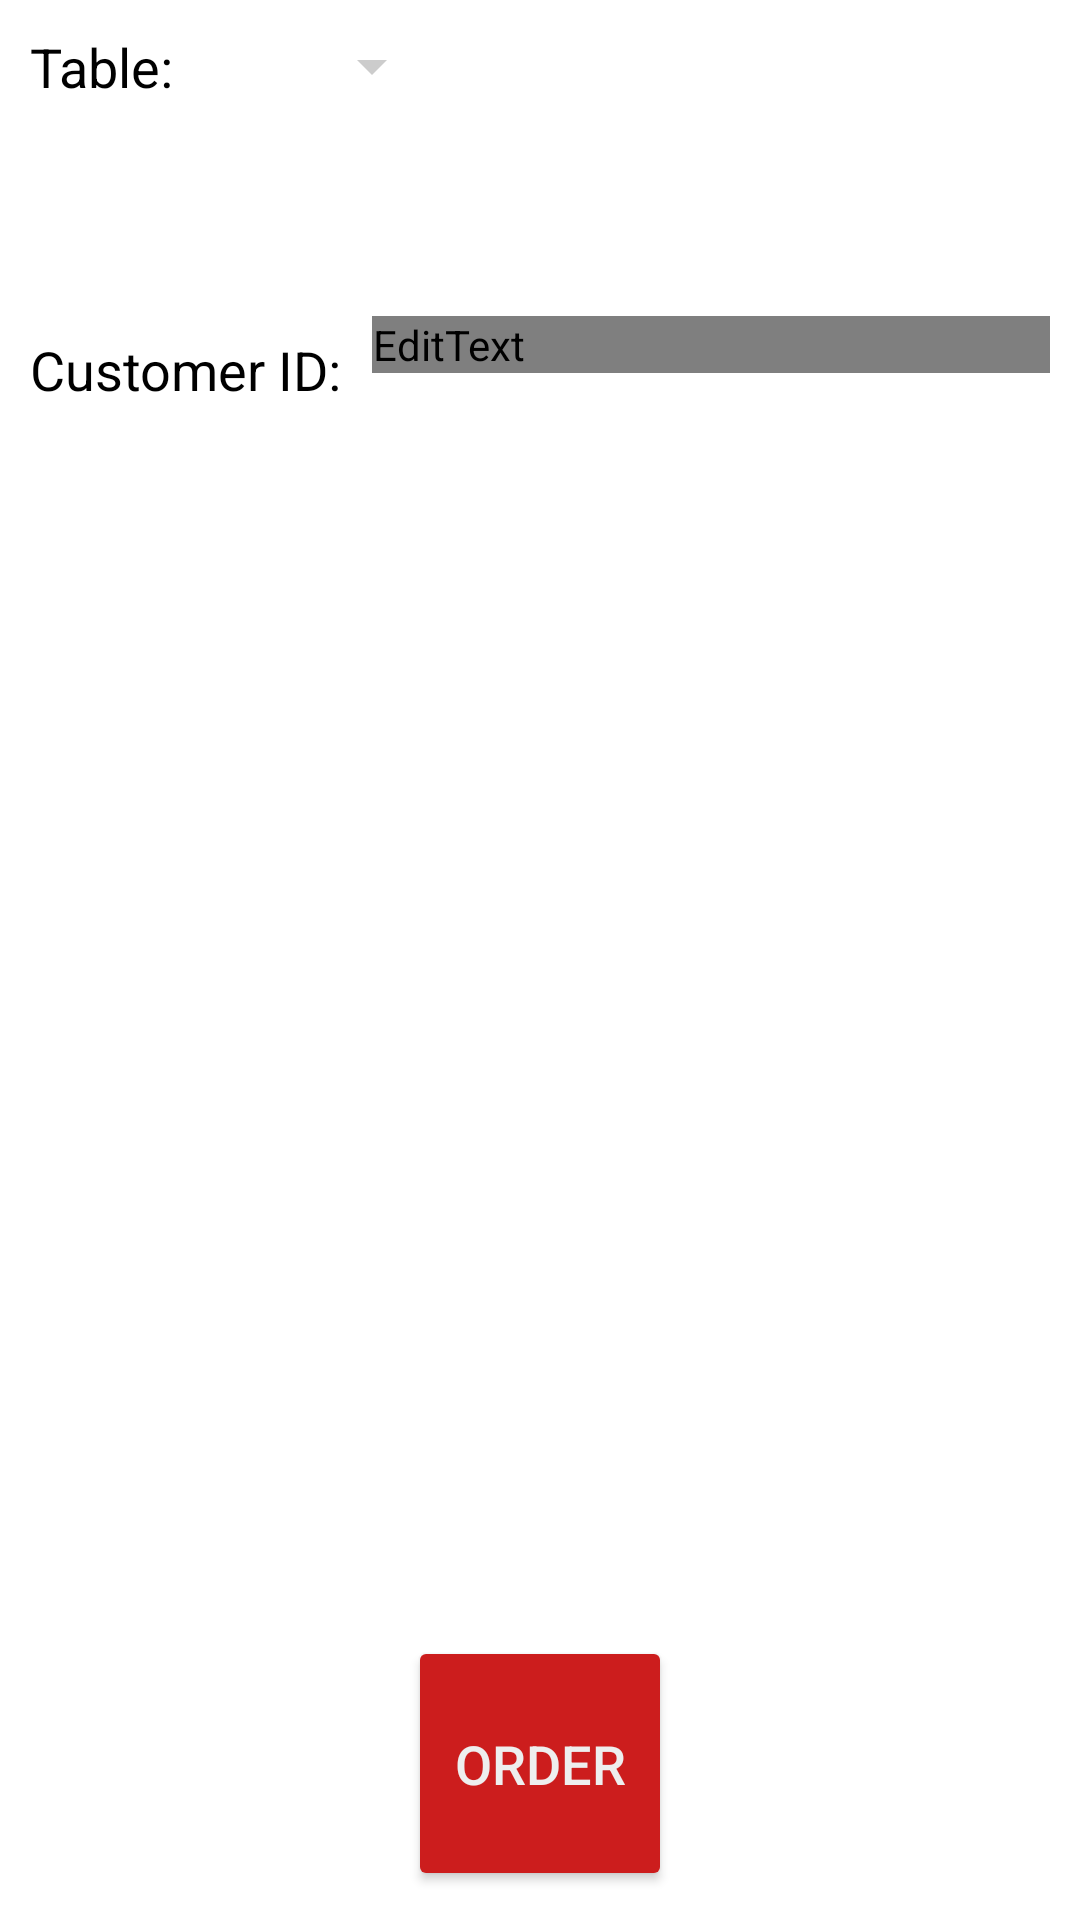

Layout XML and referenced resources for this Android screen:
<!-- AndroidManifest.xml: application theme AppTheme -->
<!-- res/layout/activity_cart.xml -->
<?xml version="1.0" encoding="utf-8"?>
<LinearLayout xmlns:android="http://schemas.android.com/apk/res/android"
    xmlns:tools="http://schemas.android.com/tools"
    android:layout_width="match_parent"
    android:layout_height="match_parent"
    android:background="@color/white"
    android:orientation="vertical"
    android:padding="10dp"
    tools:context=".CartActivity">

    <LinearLayout
        android:layout_weight="2.2"
        android:orientation="horizontal"
        android:layout_width="match_parent"
        android:layout_height="match_parent">

        <TextView
            android:text="@string/cart_table"
            style="@style/TextBlack"
            android:layout_width="wrap_content"
            android:layout_height="wrap_content" />

        <Spinner
            android:id="@+id/cart_spinner_tableNumber"
            android:layout_marginStart="10dp"
            android:layout_width="80dp"
            android:layout_height="wrap_content">

        </Spinner>

    </LinearLayout>

    <LinearLayout
        android:layout_weight="0.7"
        android:orientation="vertical"
        android:layout_width="match_parent"
        android:layout_height="match_parent">

        <LinearLayout
            android:orientation="horizontal"
            android:layout_marginTop="10dp"
            android:layout_width="match_parent"
            android:layout_height="wrap_content">

            <TextView
                android:text="@string/cart_cus_id"
                style="@style/TextBlack"
                android:layout_width="wrap_content"
                android:layout_height="wrap_content" />

            <EditText
                android:id="@+id/cart_cus_id"
                style="@style/FirebaseUI.TextInputEditText"
                android:hint="@string/cart_hint_cus_id"
                android:layout_marginStart="10dp"
                android:minWidth="400dp"
                android:textColor="@drawable/edit_text_color"
                android:layout_width="wrap_content"
                android:layout_height="wrap_content" />

            <Button
                android:id="@+id/cart_button_checkID"
                android:text="@string/cart_button_checkID"
                android:minWidth="80dp"
                android:layout_width="wrap_content"
                android:layout_height="wrap_content" />

        </LinearLayout>

        <ListView
            android:id="@+id/food_choose_list_view"
            android:layout_width="match_parent"
            android:layout_height="match_parent"/>

    </LinearLayout>

    <Button
        android:layout_weight="2.2"
        android:layout_gravity="center"
        android:id="@+id/food_choose_button_order"
        style="@style/TextStyle"
        android:text="@string/cart_button_order"
        android:minHeight="35dp"
        android:layout_width="wrap_content"
        android:layout_height="match_parent" />

</LinearLayout>
<!-- resources referenced by this layout -->
<resources>
  <color name="white">#FFFFFF</color>
  <string name="cart_button_checkID">Check ID</string>
  <string name="cart_button_order">Order</string>
  <string name="cart_cus_id">Customer ID: </string>
  <string name="cart_hint_cus_id">Input Customer Phone Number</string>
  <string name="cart_table">Table: </string>
  <style name="TextBlack">
          <item name="android:textColor">@color/black</item>
          <item name="android:textSize">18sp</item>
      </style>
  <style name="TextStyle">
          <item name="android:textColor">@color/white_greyish</item>
          <item name="android:textSize">18sp</item>
      </style>
  <style name="AppTheme" parent="Theme.AppCompat.Light.DarkActionBar">
          
          <item name="colorPrimary">@color/primary</item>
          <item name="colorPrimaryDark">@color/primary_dark</item>
          <item name="colorAccent">@color/accent</item>
  
          <item name="android:windowBackground">@color/primary</item>
  
          <item name="colorControlNormal">@color/iron</item>
          <item name="colorControlActivated">@color/white</item>
          <item name="colorControlHighlight">@color/white</item>
          <item name="android:textColorHint">@color/iron</item>
  
          <item name="colorButtonNormal">@color/primary_darker</item>
      </style>
  <color name="black">#000000</color>
  <color name="white_greyish">#EEEEEE</color>
  <color name="primary">#E43F3F</color>
  <color name="primary_dark">#E12929</color>
  <color name="accent">#FFFFFF</color>
  <color name="iron">#CCCCCC</color>
  <color name="primary_darker">#CC1D1D</color>
</resources>
